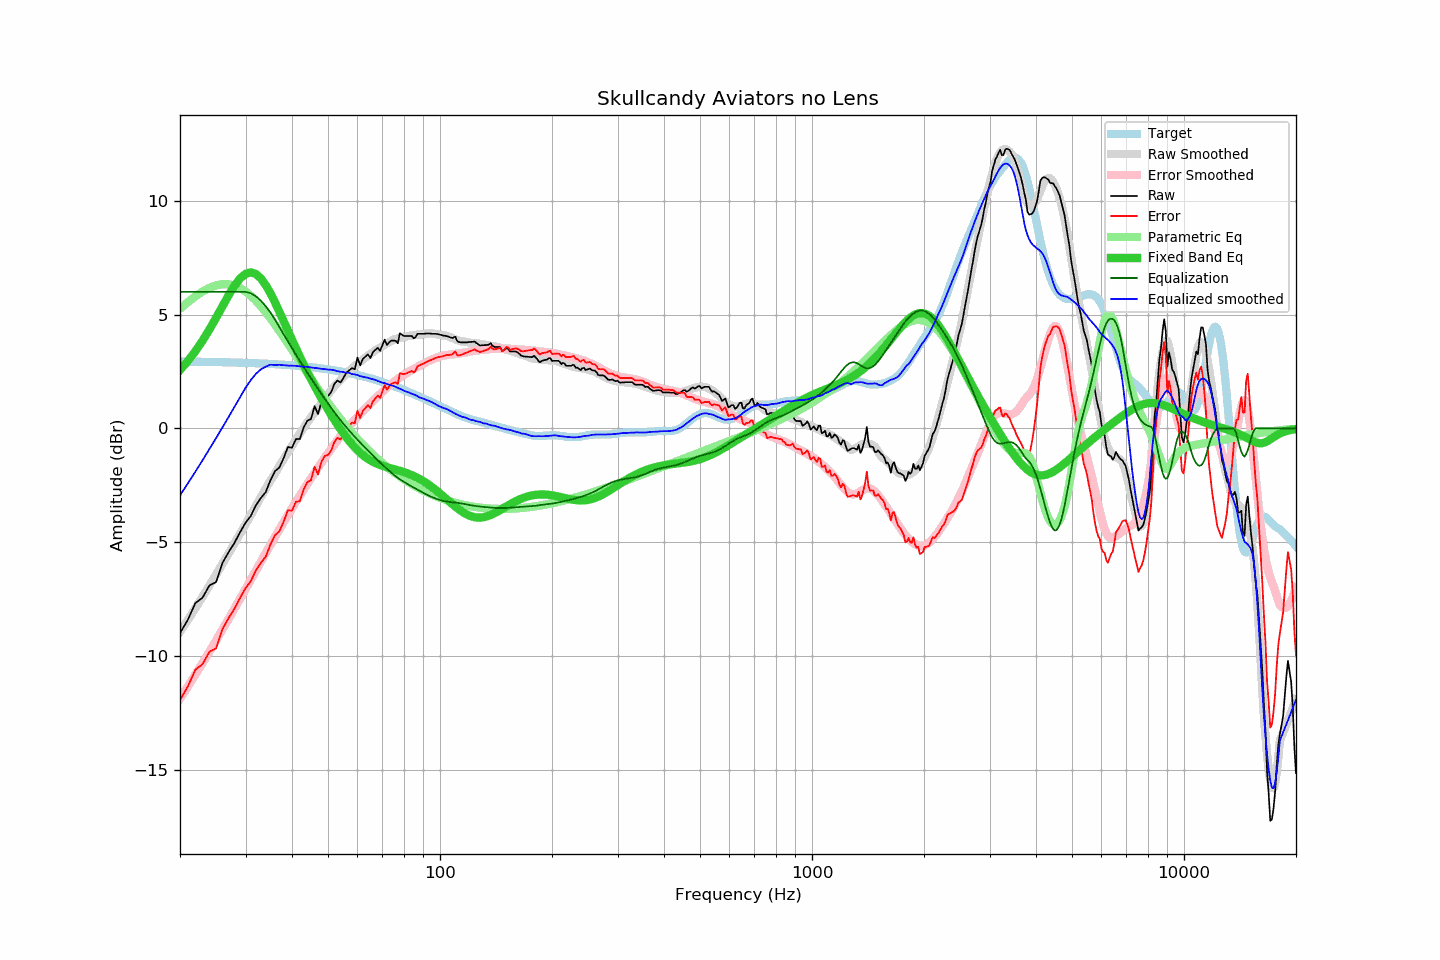

The table this chart was drawn from, first rows:
frequency, raw, error, smoothed, error_smoothed, equalization, parametric_eq, equalized_raw, equalized_smoothed, target
20, -9.00, -11.94, -8.95, -11.89, 6.00, 2.56, -3.00, -2.95, 2.94
21, -8.41, -11.35, -8.42, -11.35, 6.00, 2.96, -2.41, -2.42, 2.93
22, -7.68, -10.61, -7.91, -10.83, 6.00, 3.39, -1.68, -1.91, 2.93
23, -7.44, -10.37, -7.40, -10.31, 6.00, 3.85, -1.44, -1.40, 2.92
24, -6.90, -9.82, -6.91, -9.81, 6.00, 4.35, -0.90, -0.91, 2.92
25, -6.76, -9.68, -6.43, -9.33, 6.00, 4.85, -0.76, -0.43, 2.91
26, -5.92, -8.83, -5.97, -8.85, 6.00, 5.36, 0.08, 0.03, 2.91
27, -5.45, -8.35, -5.51, -8.39, 6.00, 5.84, 0.55, 0.49, 2.90
28, -5.04, -7.94, -5.07, -7.94, 6.00, 6.26, 0.96, 0.93, 2.89
29, -4.57, -7.46, -4.64, -7.50, 6.00, 6.58, 1.43, 1.36, 2.88
30, -4.15, -7.03, -4.22, -7.08, 6.00, 6.79, 1.85, 1.78, 2.88
31, -3.85, -6.72, -3.82, -6.66, 5.94, 6.85, 2.08, 2.12, 2.87
32, -3.38, -6.24, -3.41, -6.26, 5.80, 6.78, 2.42, 2.39, 2.86
33, -3.06, -5.91, -3.02, -5.87, 5.61, 6.59, 2.54, 2.59, 2.85
34, -2.80, -5.64, -2.66, -5.49, 5.37, 6.29, 2.56, 2.71, 2.84
35, -2.28, -5.11, -2.29, -5.13, 5.09, 5.94, 2.81, 2.80, 2.83
36, -1.88, -4.70, -2.00, -4.78, 4.78, 5.54, 2.90, 2.78, 2.82
37, -1.72, -4.53, -1.65, -4.45, 4.45, 5.12, 2.72, 2.79, 2.81
38, -1.30, -4.10, -1.35, -4.12, 4.12, 4.70, 2.82, 2.78, 2.79
39, -0.82, -3.60, -1.06, -3.82, 3.82, 4.29, 2.99, 2.76, 2.78
40, -0.85, -3.62, -0.77, -3.52, 3.52, 3.89, 2.66, 2.75, 2.77
41, -0.47, -3.23, -0.48, -3.23, 3.23, 3.51, 2.76, 2.75, 2.75
42, -0.47, -3.21, -0.24, -2.96, 2.96, 3.15, 2.48, 2.72, 2.74
43, 0.04, -2.69, 0.01, -2.69, 2.69, 2.80, 2.73, 2.71, 2.72
44, 0.34, -2.37, 0.26, -2.44, 2.44, 2.47, 2.78, 2.70, 2.70
45, 0.41, -2.28, 0.48, -2.19, 2.19, 2.16, 2.60, 2.68, 2.69
46, 0.98, -1.69, 0.70, -1.96, 1.96, 1.87, 2.93, 2.66, 2.67
47, 0.63, -2.03, 0.91, -1.73, 1.73, 1.58, 2.36, 2.64, 2.65
48, 1.16, -1.48, 1.10, -1.51, 1.51, 1.32, 2.67, 2.61, 2.63
49, 1.40, -1.22, 1.31, -1.30, 1.30, 1.06, 2.69, 2.60, 2.61
50, 1.42, -1.18, 1.49, -1.09, 1.09, 0.82, 2.51, 2.58, 2.59
51, 1.60, -0.97, 1.67, -0.90, 0.90, 0.59, 2.49, 2.57, 2.57
52, 1.95, -0.60, 1.84, -0.71, 0.71, 0.37, 2.66, 2.55, 2.55
53, 2.11, -0.42, 1.98, -0.53, 0.53, 0.16, 2.64, 2.51, 2.52
54, 2.01, -0.49, 2.12, -0.36, 0.36, -0.04, 2.37, 2.48, 2.50
55, 2.22, -0.26, 2.28, -0.20, 0.20, -0.22, 2.42, 2.48, 2.48
56, 2.45, -0.01, 2.40, -0.05, 0.05, -0.40, 2.49, 2.44, 2.45
57, 2.55, 0.12, 2.54, 0.10, -0.10, -0.56, 2.44, 2.43, 2.43
58, 2.65, 0.25, 2.63, 0.24, -0.24, -0.71, 2.40, 2.38, 2.40
59, 2.60, 0.22, 2.74, 0.38, -0.38, -0.84, 2.22, 2.37, 2.37
60, 3.11, 0.76, 2.84, 0.50, -0.50, -0.97, 2.60, 2.34, 2.34
61, 2.77, 0.45, 2.92, 0.62, -0.62, -1.08, 2.14, 2.29, 2.32
62, 3.05, 0.76, 3.01, 0.74, -0.74, -1.18, 2.30, 2.27, 2.29
63, 3.15, 0.89, 3.10, 0.86, -0.86, -1.27, 2.28, 2.24, 2.26
64, 3.25, 1.02, 3.20, 0.98, -0.98, -1.34, 2.27, 2.22, 2.23
65, 3.09, 0.89, 3.27, 1.09, -1.09, -1.41, 2.00, 2.19, 2.20
66, 3.35, 1.18, 3.35, 1.19, -1.19, -1.47, 2.15, 2.15, 2.16
67, 3.45, 1.31, 3.43, 1.30, -1.30, -1.53, 2.15, 2.13, 2.13
68, 3.54, 1.44, 3.49, 1.40, -1.40, -1.57, 2.13, 2.08, 2.10
69, 3.41, 1.34, 3.55, 1.50, -1.50, -1.61, 1.91, 2.05, 2.07
70, 3.66, 1.62, 3.60, 1.60, -1.60, -1.65, 2.06, 2.00, 2.03
71, 3.90, 1.90, 3.68, 1.69, -1.69, -1.68, 2.20, 1.99, 2.00
72, 3.67, 1.70, 3.73, 1.78, -1.78, -1.71, 1.88, 1.95, 1.97
73, 3.78, 1.84, 3.79, 1.87, -1.87, -1.74, 1.90, 1.91, 1.93
74, 3.86, 1.96, 3.84, 1.96, -1.96, -1.77, 1.90, 1.89, 1.90
75, 3.86, 1.99, 3.90, 2.03, -2.03, -1.79, 1.82, 1.87, 1.86
76, 3.85, 2.02, 3.93, 2.11, -2.11, -1.82, 1.74, 1.82, 1.83
77, 3.74, 1.95, 3.95, 2.18, -2.18, -1.84, 1.56, 1.78, 1.79
78, 4.18, 2.42, 3.98, 2.24, -2.24, -1.87, 1.93, 1.73, 1.75
79, 4.12, 2.40, 4.00, 2.30, -2.30, -1.90, 1.82, 1.70, 1.72
... 553 more rows
